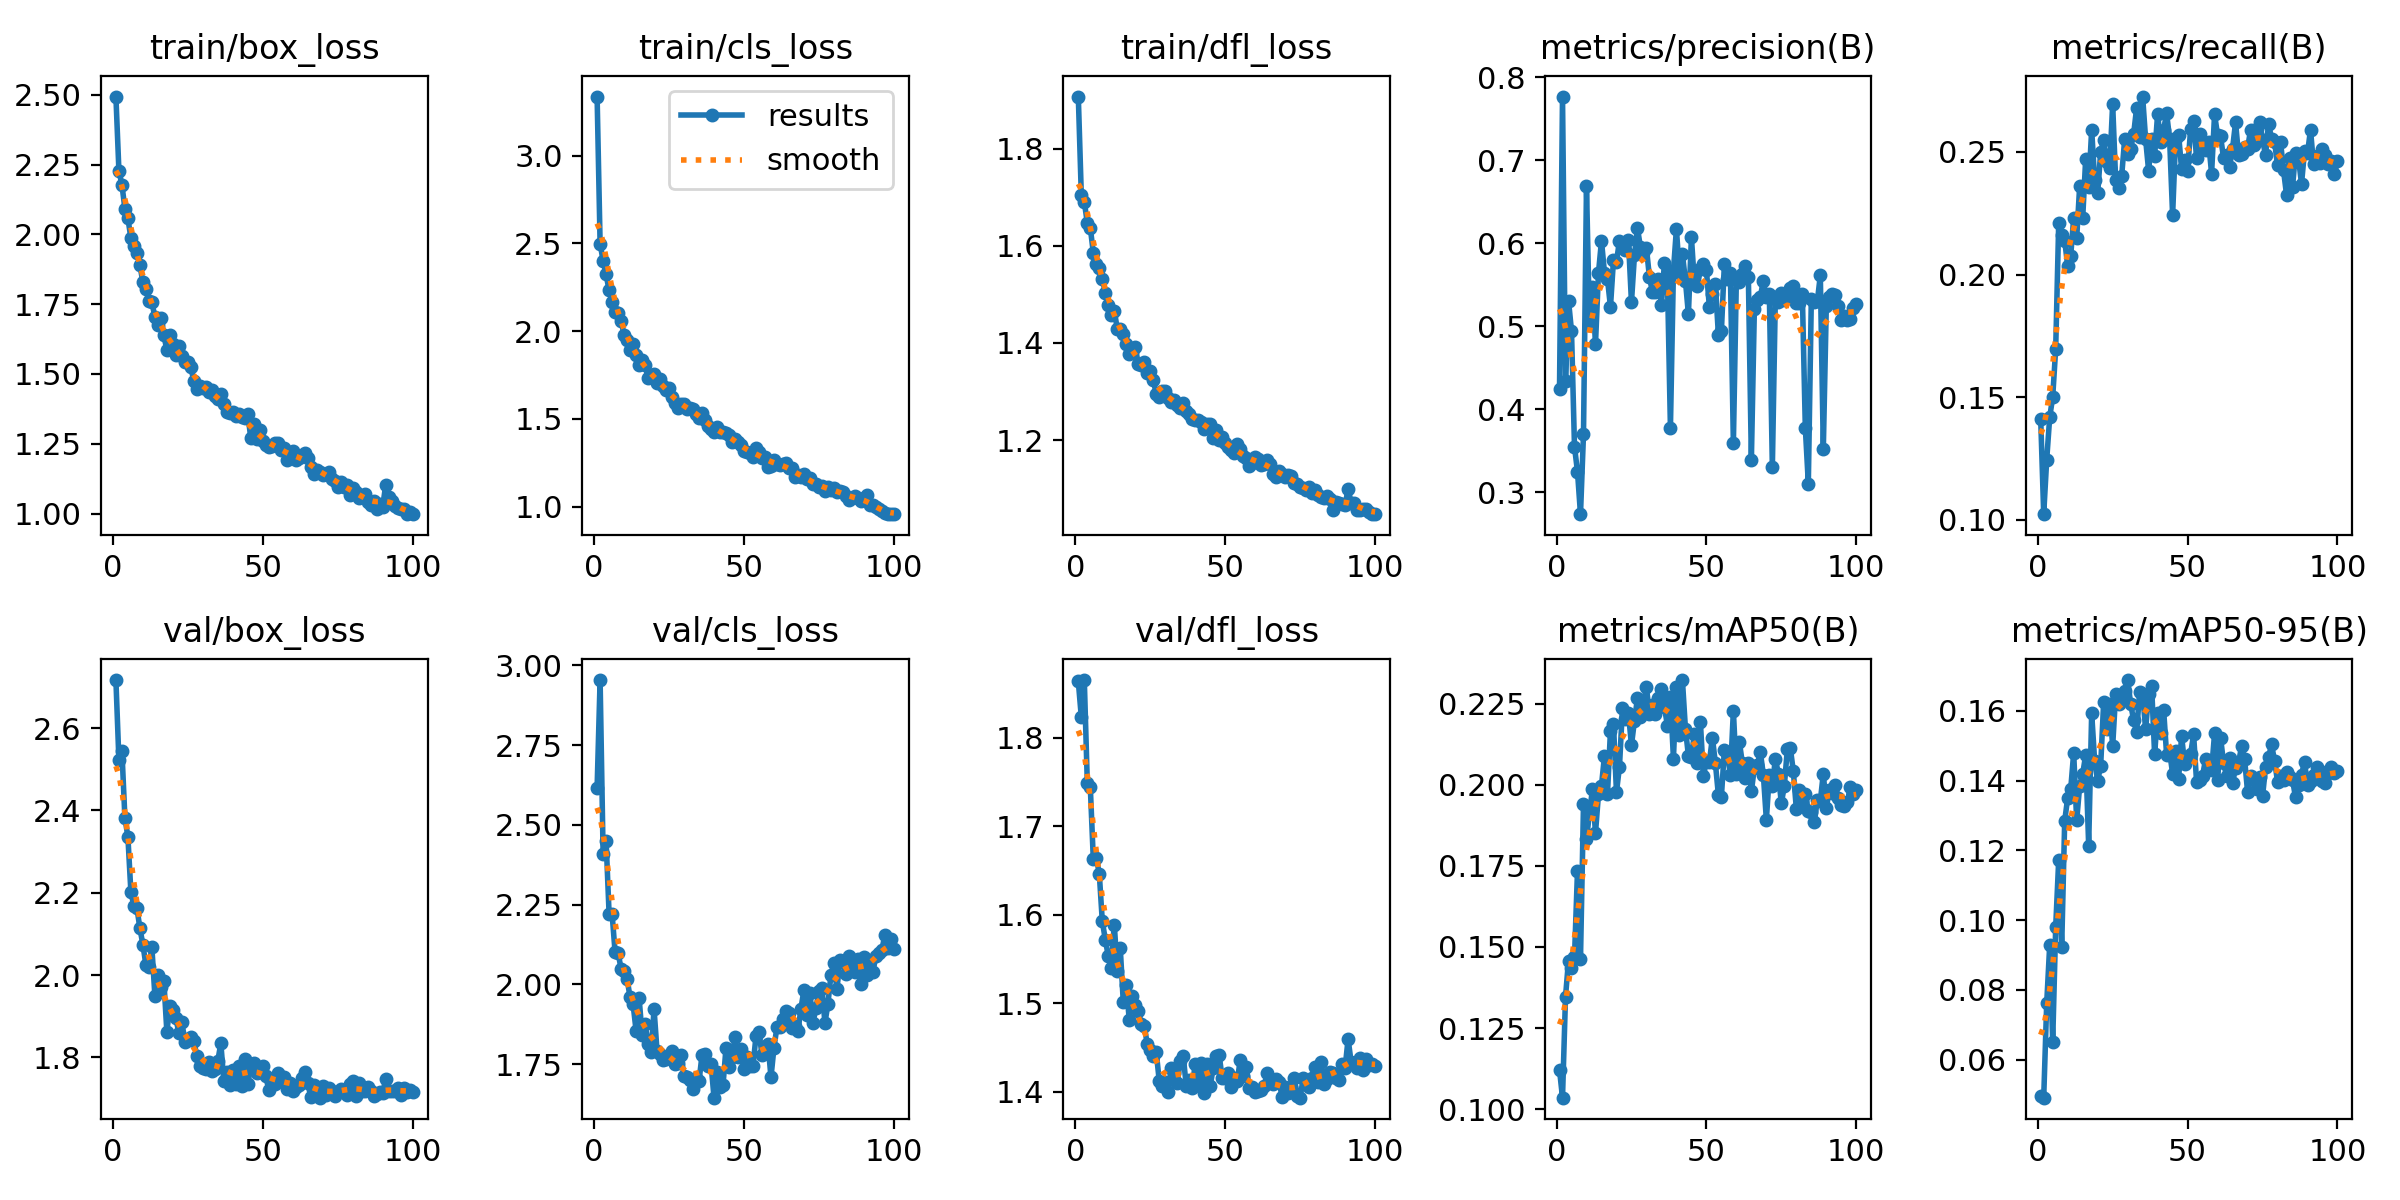

Values plotted in this chart, from the file beside it:
epoch, train/box_loss, train/cls_loss, train/dfl_loss, metrics/precision(B), metrics/recall(B), metrics/mAP50(B), metrics/mAP50-95(B), val/box_loss, val/cls_loss, val/dfl_loss, lr/pg0, lr/pg1, lr/pg2
1, 2.494, 3.337, 1.908, 0.4244, 0.141, 0.1121, 0.04954, 2.717, 2.615, 1.864, 0.000365, 0.000365, 0.000365
2, 2.228, 2.499, 1.705, 0.7766, 0.1023, 0.1036, 0.0491, 2.523, 2.954, 1.824, 0.000728, 0.000728, 0.000728
3, 2.178, 2.4, 1.691, 0.4341, 0.1245, 0.1346, 0.07612, 2.545, 2.41, 1.865, 0.001084, 0.001084, 0.001084
4, 2.092, 2.323, 1.648, 0.5308, 0.1418, 0.1458, 0.09278, 2.382, 2.45, 1.75, 0.001078, 0.001078, 0.001078
5, 2.057, 2.232, 1.637, 0.4943, 0.1501, 0.1434, 0.06518, 2.336, 2.221, 1.745, 0.001078, 0.001078, 0.001078
6, 1.987, 2.167, 1.586, 0.355, 0.1698, 0.1469, 0.09804, 2.201, 2.221, 1.663, 0.001067, 0.001067, 0.001067
7, 1.959, 2.107, 1.563, 0.3247, 0.2209, 0.1734, 0.1172, 2.168, 2.101, 1.665, 0.001056, 0.001056, 0.001056
8, 1.933, 2.103, 1.554, 0.2737, 0.2162, 0.1464, 0.09224, 2.163, 2.099, 1.647, 0.001045, 0.001045, 0.001045
9, 1.89, 2.058, 1.532, 0.3699, 0.2139, 0.1939, 0.1284, 2.114, 2.049, 1.593, 0.001034, 0.001034, 0.001034
10, 1.828, 1.981, 1.504, 0.6683, 0.2036, 0.1832, 0.1351, 2.074, 2.041, 1.572, 0.001023, 0.001023, 0.001023
11, 1.804, 1.947, 1.479, 0.5019, 0.2076, 0.1914, 0.1375, 2.025, 2.018, 1.553, 0.001012, 0.001012, 0.001012
12, 1.762, 1.894, 1.457, 0.5469, 0.2232, 0.1986, 0.1479, 2.02, 1.96, 1.54, 0.001001, 0.001001, 0.001001
13, 1.757, 1.925, 1.466, 0.4784, 0.2148, 0.1851, 0.1286, 2.067, 1.938, 1.589, 0.00099, 0.00099, 0.00099
14, 1.704, 1.865, 1.429, 0.5642, 0.2361, 0.1971, 0.1385, 1.95, 1.856, 1.536, 0.000979, 0.000979, 0.000979
15, 1.674, 1.807, 1.428, 0.6028, 0.223, 0.1998, 0.1419, 2.001, 1.959, 1.562, 0.000968, 0.000968, 0.000968
16, 1.7, 1.837, 1.419, 0.5645, 0.2471, 0.2089, 0.1474, 1.971, 1.842, 1.501, 0.000957, 0.000957, 0.000957
17, 1.639, 1.807, 1.398, 0.5569, 0.2358, 0.1971, 0.1214, 1.986, 1.877, 1.52, 0.000946, 0.000946, 0.000946
18, 1.585, 1.732, 1.378, 0.5233, 0.2591, 0.2167, 0.1594, 1.862, 1.815, 1.481, 0.000935, 0.000935, 0.000935
19, 1.64, 1.751, 1.381, 0.5795, 0.2384, 0.2188, 0.1455, 1.925, 1.788, 1.508, 0.000924, 0.000924, 0.000924
20, 1.608, 1.756, 1.391, 0.5773, 0.2331, 0.1978, 0.14, 1.916, 1.922, 1.498, 0.000913, 0.000913, 0.000913
21, 1.567, 1.702, 1.357, 0.6032, 0.25, 0.2056, 0.1442, 1.896, 1.79, 1.491, 0.000902, 0.000902, 0.000902
22, 1.601, 1.726, 1.354, 0.5993, 0.2547, 0.2236, 0.1626, 1.859, 1.781, 1.477, 0.000891, 0.000891, 0.000891
23, 1.562, 1.685, 1.36, 0.5916, 0.246, 0.2202, 0.1548, 1.885, 1.762, 1.475, 0.00088, 0.00088, 0.00088
24, 1.542, 1.663, 1.338, 0.6034, 0.2435, 0.222, 0.1619, 1.838, 1.767, 1.453, 0.000869, 0.000869, 0.000869
25, 1.544, 1.676, 1.342, 0.5289, 0.2695, 0.2122, 0.1498, 1.843, 1.774, 1.447, 0.000858, 0.000858, 0.000858
26, 1.523, 1.624, 1.323, 0.5852, 0.2385, 0.2197, 0.1649, 1.849, 1.79, 1.441, 0.000847, 0.000847, 0.000847
27, 1.475, 1.592, 1.296, 0.6183, 0.2353, 0.2266, 0.162, 1.84, 1.751, 1.445, 0.000836, 0.000836, 0.000836
28, 1.446, 1.56, 1.288, 0.5949, 0.2401, 0.2208, 0.1644, 1.802, 1.754, 1.412, 0.000825, 0.000825, 0.000825
29, 1.456, 1.587, 1.302, 0.5876, 0.2552, 0.2253, 0.1658, 1.778, 1.78, 1.406, 0.000814, 0.000814, 0.000814
30, 1.449, 1.585, 1.3, 0.5937, 0.2491, 0.23, 0.1689, 1.775, 1.713, 1.411, 0.000803, 0.000803, 0.000803
31, 1.453, 1.554, 1.288, 0.5592, 0.2514, 0.2218, 0.162, 1.772, 1.71, 1.4, 0.000792, 0.000792, 0.000792
32, 1.436, 1.559, 1.278, 0.5412, 0.2573, 0.2247, 0.1574, 1.788, 1.7, 1.427, 0.000781, 0.000781, 0.000781
33, 1.443, 1.555, 1.284, 0.5407, 0.2681, 0.2219, 0.154, 1.768, 1.673, 1.421, 0.00077, 0.00077, 0.00077
34, 1.422, 1.526, 1.273, 0.5569, 0.2561, 0.2269, 0.1655, 1.772, 1.707, 1.409, 0.000759, 0.000759, 0.000759
35, 1.412, 1.507, 1.267, 0.5256, 0.2726, 0.2295, 0.1648, 1.792, 1.697, 1.435, 0.000748, 0.000748, 0.000748
36, 1.428, 1.532, 1.276, 0.5766, 0.2551, 0.2239, 0.1547, 1.834, 1.779, 1.44, 0.000737, 0.000737, 0.000737
37, 1.392, 1.495, 1.26, 0.5576, 0.2424, 0.2182, 0.165, 1.743, 1.781, 1.407, 0.000726, 0.000726, 0.000726
38, 1.364, 1.459, 1.254, 0.3777, 0.2552, 0.227, 0.1671, 1.764, 1.743, 1.413, 0.000715, 0.000715, 0.000715
39, 1.36, 1.443, 1.242, 0.5668, 0.2484, 0.2081, 0.1475, 1.734, 1.752, 1.404, 0.000704, 0.000704, 0.000704
40, 1.363, 1.426, 1.241, 0.6171, 0.2655, 0.2301, 0.1595, 1.77, 1.645, 1.432, 0.000693, 0.000693, 0.000693
41, 1.349, 1.452, 1.241, 0.5635, 0.2539, 0.2154, 0.1537, 1.736, 1.727, 1.409, 0.000682, 0.000682, 0.000682
42, 1.355, 1.424, 1.238, 0.5868, 0.2591, 0.2323, 0.1603, 1.778, 1.678, 1.433, 0.000671, 0.000671, 0.000671
43, 1.344, 1.423, 1.224, 0.555, 0.2658, 0.2173, 0.1474, 1.73, 1.684, 1.399, 0.0006601, 0.0006601, 0.0006601
44, 1.342, 1.421, 1.233, 0.5144, 0.2554, 0.209, 0.1483, 1.795, 1.802, 1.431, 0.000649, 0.000649, 0.000649
45, 1.356, 1.409, 1.232, 0.6072, 0.2242, 0.2086, 0.142, 1.735, 1.742, 1.406, 0.0006381, 0.0006381, 0.0006381
46, 1.269, 1.368, 1.205, 0.5518, 0.2556, 0.2158, 0.1485, 1.779, 1.772, 1.427, 0.000627, 0.000627, 0.000627
47, 1.321, 1.383, 1.22, 0.5483, 0.2569, 0.2067, 0.1406, 1.787, 1.834, 1.441, 0.0006161, 0.0006161, 0.0006161
48, 1.268, 1.369, 1.201, 0.5686, 0.2432, 0.2193, 0.1528, 1.762, 1.771, 1.441, 0.000605, 0.000605, 0.000605
49, 1.301, 1.35, 1.207, 0.5747, 0.2469, 0.2026, 0.1447, 1.764, 1.796, 1.415, 0.0005941, 0.0005941, 0.0005941
50, 1.26, 1.317, 1.193, 0.5673, 0.2422, 0.2072, 0.1464, 1.78, 1.734, 1.416, 0.000583, 0.000583, 0.000583
51, 1.245, 1.313, 1.185, 0.5231, 0.2594, 0.2071, 0.1476, 1.756, 1.771, 1.421, 0.0005721, 0.0005721, 0.0005721
52, 1.238, 1.306, 1.179, 0.5386, 0.2627, 0.2145, 0.1533, 1.72, 1.745, 1.405, 0.0005611, 0.0005611, 0.0005611
53, 1.242, 1.284, 1.174, 0.5507, 0.2474, 0.2066, 0.1396, 1.744, 1.745, 1.416, 0.0005501, 0.0005501, 0.0005501
54, 1.253, 1.331, 1.191, 0.4897, 0.2574, 0.1968, 0.1401, 1.736, 1.838, 1.411, 0.0005391, 0.0005391, 0.0005391
55, 1.252, 1.312, 1.182, 0.494, 0.252, 0.1963, 0.1414, 1.763, 1.851, 1.435, 0.0005281, 0.0005281, 0.0005281
56, 1.226, 1.279, 1.168, 0.5753, 0.251, 0.2107, 0.1462, 1.746, 1.78, 1.418, 0.0005171, 0.0005171, 0.0005171
57, 1.235, 1.286, 1.162, 0.5568, 0.2542, 0.2097, 0.1438, 1.753, 1.786, 1.428, 0.0005061, 0.0005061, 0.0005061
58, 1.19, 1.228, 1.146, 0.5642, 0.2412, 0.203, 0.143, 1.722, 1.815, 1.404, 0.0004951, 0.0004951, 0.0004951
59, 1.2, 1.23, 1.153, 0.3589, 0.2654, 0.2228, 0.1536, 1.738, 1.709, 1.406, 0.0004841, 0.0004841, 0.0004841
60, 1.223, 1.266, 1.164, 0.5573, 0.2568, 0.2033, 0.1401, 1.719, 1.802, 1.4, 0.0004731, 0.0004731, 0.0004731
... 40 more rows
